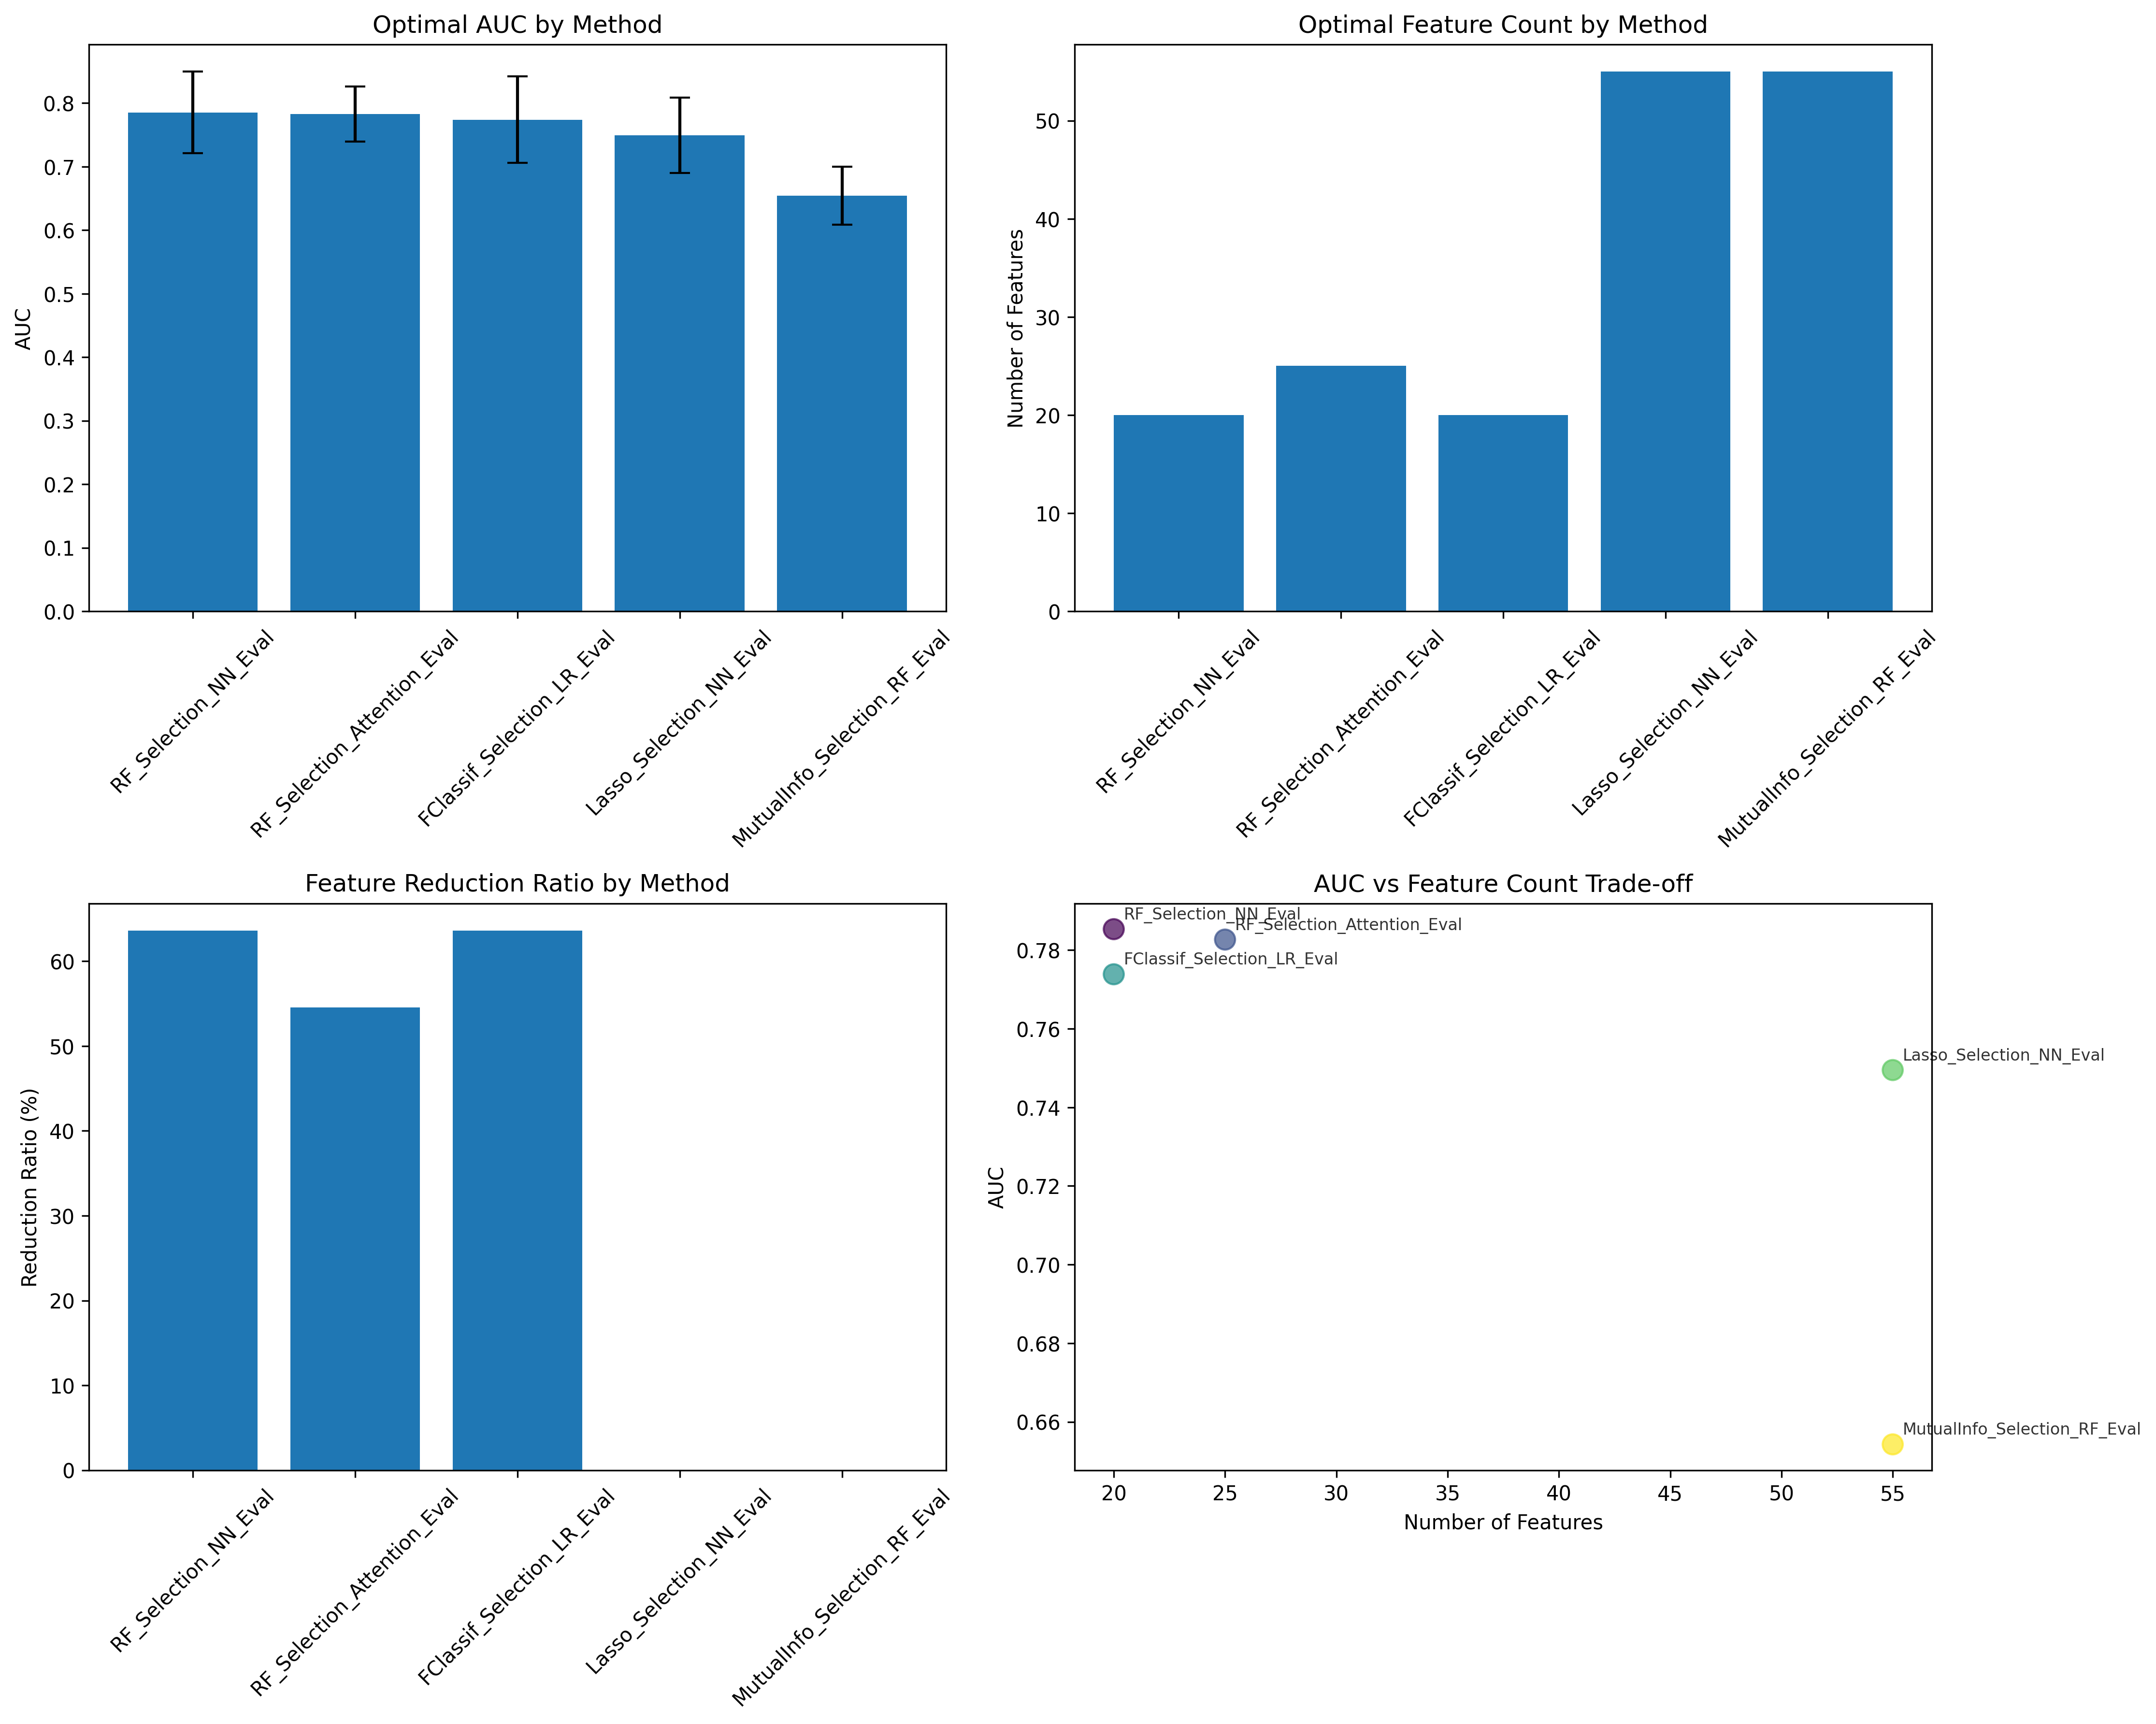

The table this chart was drawn from, first rows:
Method, Optimal_Features, Optimal_AUC, AUC_Std, Reduction_Ratio
RF_Selection_NN_Eval, 20, 0.7853, 0.06428, 63.64
RF_Selection_Attention_Eval, 25, 0.7827, 0.04307, 54.55
FClassif_Selection_LR_Eval, 20, 0.7738, 0.06797, 63.64
Lasso_Selection_NN_Eval, 55, 0.7495, 0.05942, 0.0
MutualInfo_Selection_RF_Eval, 55, 0.6543, 0.04555, 0.0
